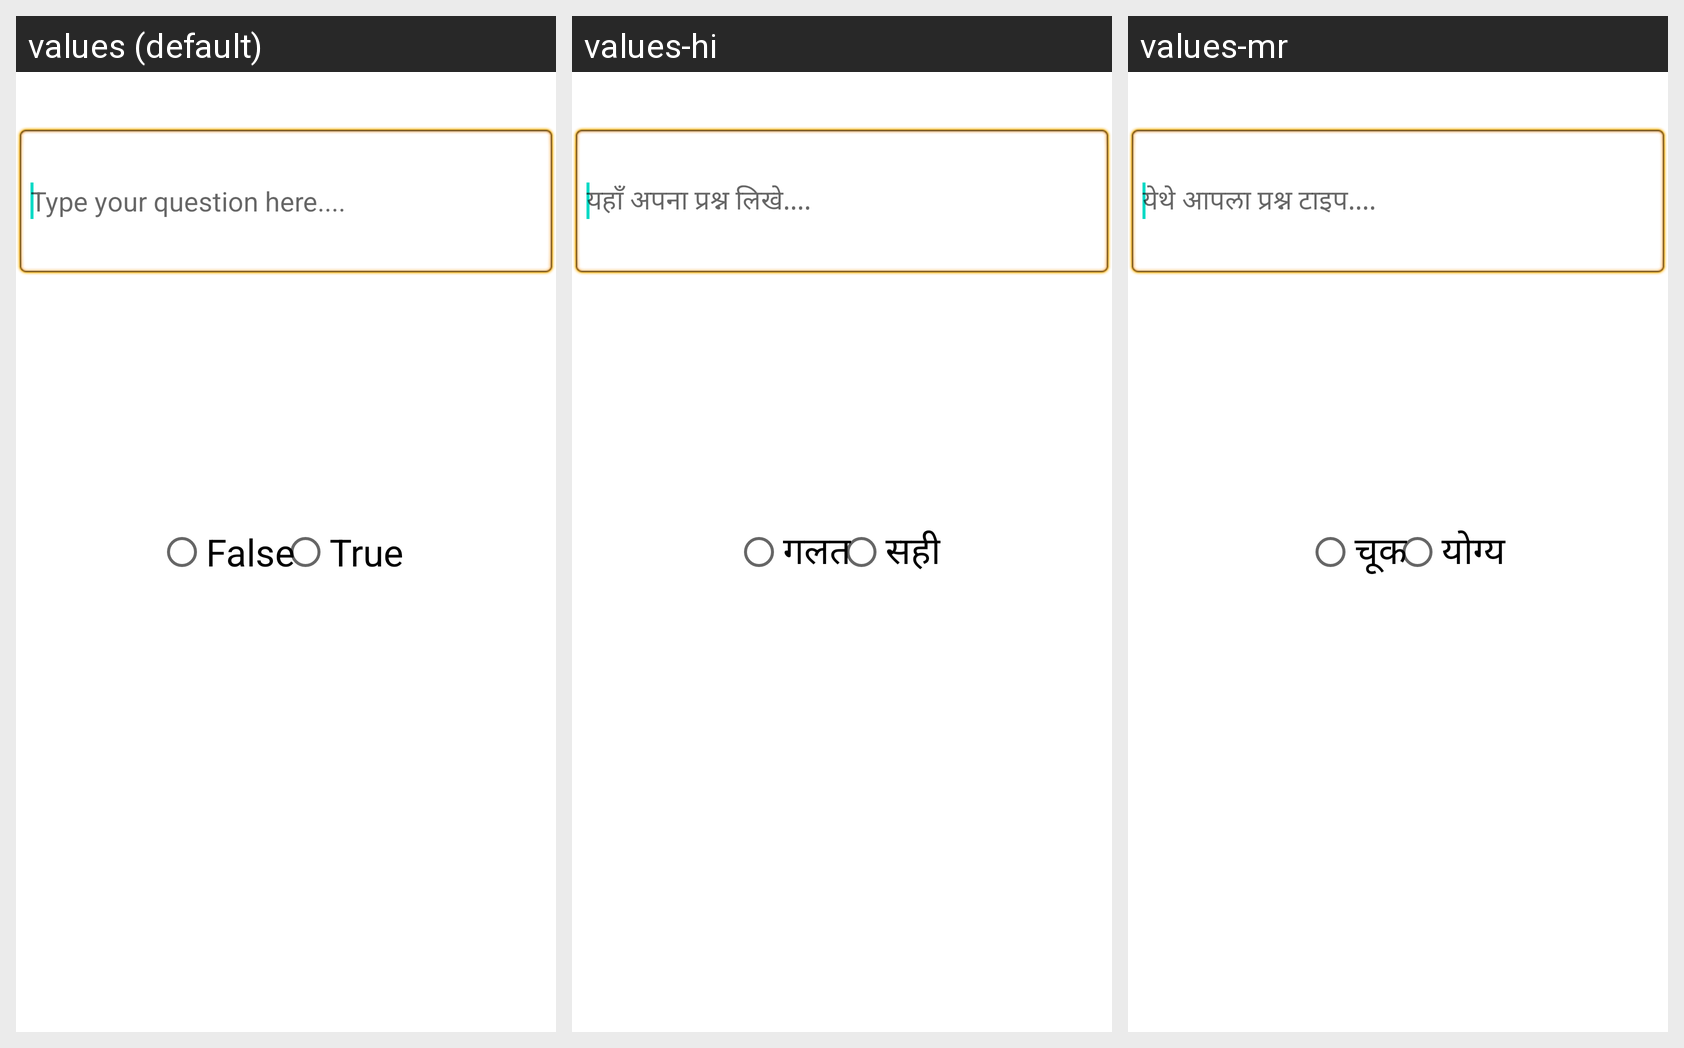

Locale-by-locale string values for the Android screen shown in this grid:
Android screen res/layout/true_false.xml rendered under 3 locales, left to right: values (default), values-hi, values-mr. Device: Nexus 5 (rendered at 1080×1920; each locale shown at half size, 540×960, under a caption strip naming it); theme Theme.MaterialComponents.DayNight.NoActionBar.
Strings drawn on this screen, with the default value and each locale's value (text and hints the layout hard-codes, and strings that could not be matched under every locale, appear in the picture but are not listed):

type_your_question_here
  values: Type your question here....
  values-hi: यहाँ अपना प्रश्न लिखे....
  values-mr: येथे आपला प्रश्न टाइप....

false1
  values: False
  values-hi: गलत
  values-mr: चूक

true1
  values: True
  values-hi: सही
  values-mr: योग्य
